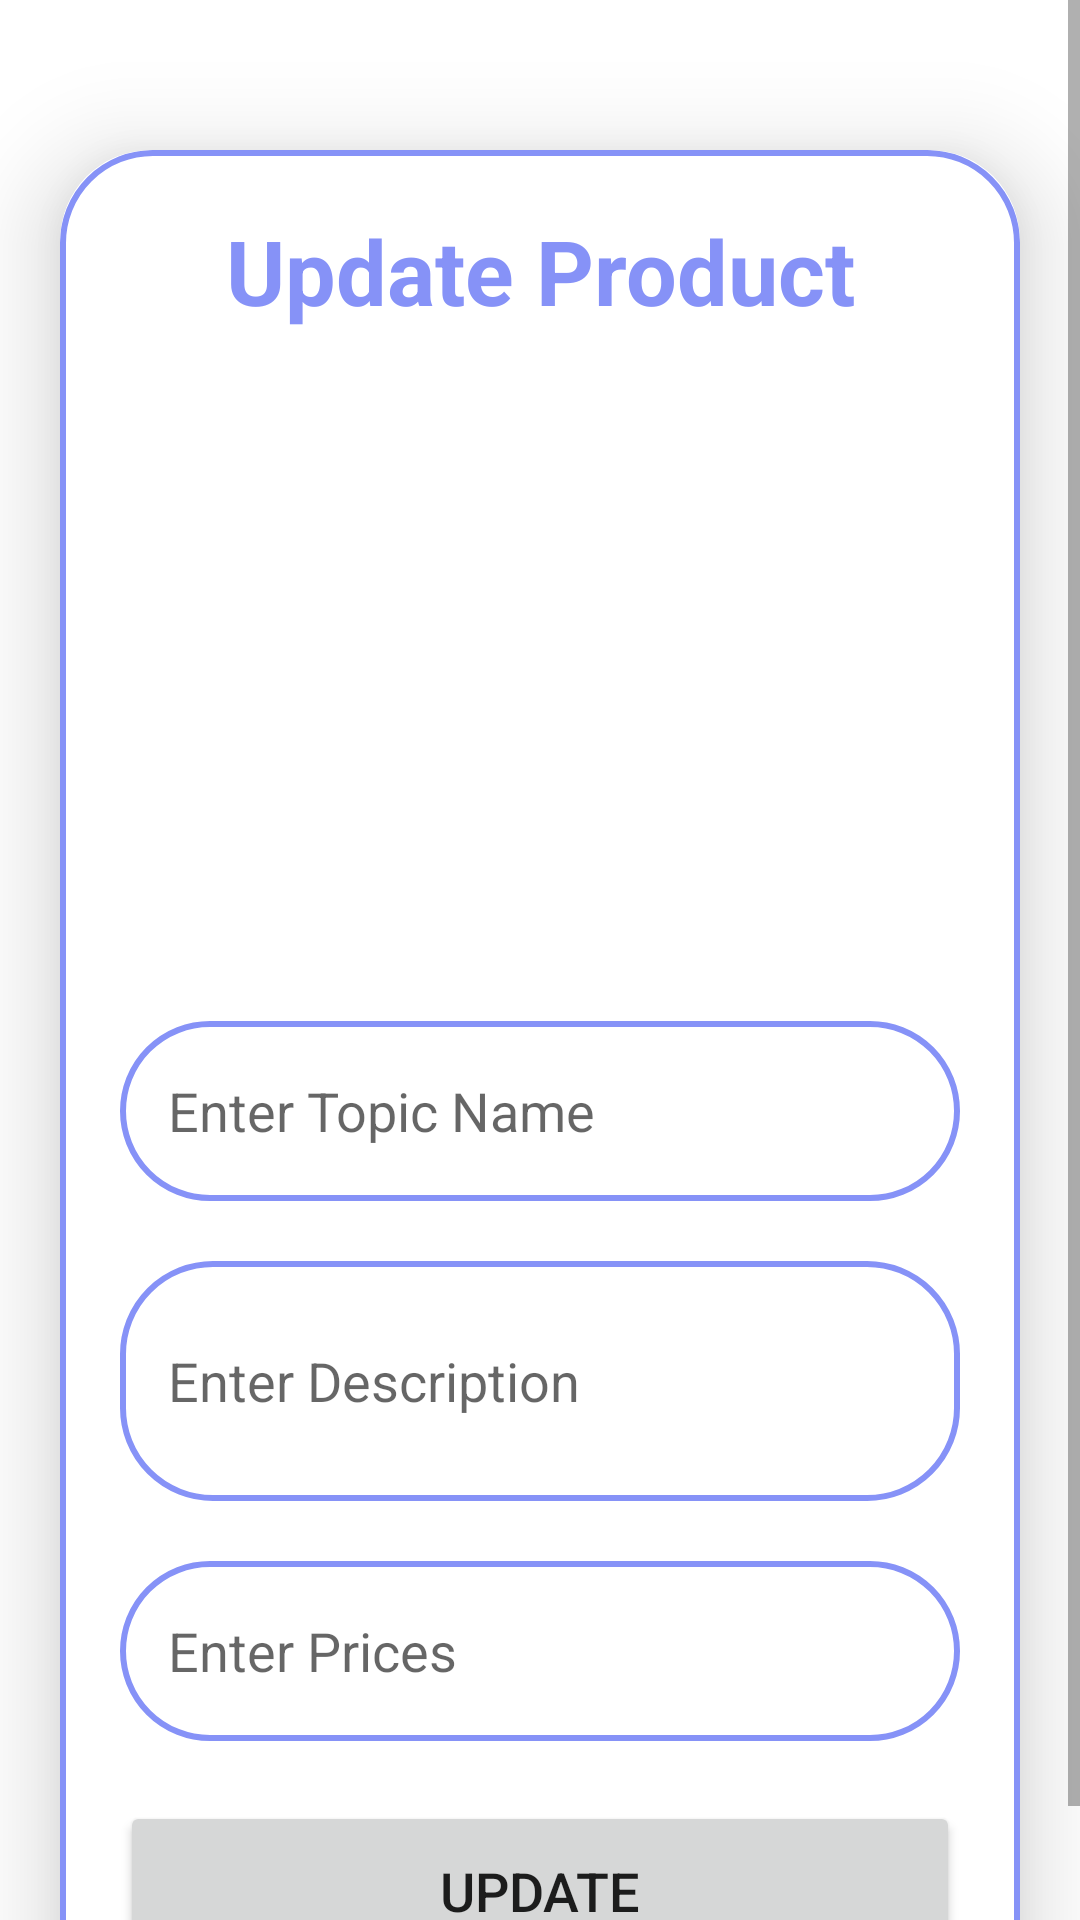

Here is an Android app screen rendered from its layout file. Give the layout XML and the strings, colors and styles it references.
<!-- AndroidManifest.xml: application theme Theme.Doannam2 -->
<!-- res/layout/activity_updata.xml -->
<?xml version="1.0" encoding="utf-8"?>
<ScrollView
    xmlns:android="http://schemas.android.com/apk/res/android"
    xmlns:tools="http://schemas.android.com/tools"
    xmlns:app="http://schemas.android.com/apk/res-auto"
    android:layout_width="match_parent"
    android:layout_height="match_parent"
    android:orientation="vertical"
    tools:context=".Activity.UpdataActivity">
    <androidx.cardview.widget.CardView
        android:layout_width="match_parent"
        android:layout_height="wrap_content"
        android:layout_marginTop="50dp"
        android:layout_marginEnd="20dp"
        android:layout_marginStart="20dp"
        app:cardCornerRadius="30dp"
        app:cardElevation="20dp">
        <LinearLayout
            android:layout_width="match_parent"
            android:layout_height="wrap_content"
            android:orientation="vertical"
            android:layout_gravity="center_horizontal"
            android:padding="20dp"
            android:background="@drawable/color_border">
            <TextView
                android:layout_width="match_parent"
                android:layout_height="wrap_content"
                android:text="Update Product"
                android:textStyle="bold"
                android:textSize="30sp"
                android:textAlignment="center"
                android:textColor="@color/levender"
                />
            <ImageView
                android:layout_width="match_parent"
                android:layout_height="200dp"
                android:src="@drawable/addimage"
                android:id="@+id/updateimage"
                android:layout_marginTop="10dp"
                android:scaleType="fitCenter"/>
            <EditText
                android:layout_width="match_parent"
                android:layout_height="60dp"
                android:id="@+id/updateTitle"
                android:background="@drawable/color_border"
                android:layout_marginTop="20dp"
                android:padding="16dp"
                android:hint="Enter Topic Name"
                android:gravity="start|center_vertical"
                android:textColor="@color/levender"/>
            <EditText
                android:layout_width="match_parent"
                android:layout_height="80dp"
                android:id="@+id/updatedesc"
                android:background="@drawable/color_border"
                android:layout_marginTop="20dp"
                android:padding="16dp"
                android:hint="Enter Description"
                android:gravity="start|center_vertical"
                android:textColor="@color/levender"/>
            <EditText
                android:layout_width="match_parent"
                android:layout_height="60dp"
                android:id="@+id/updatelang"
                android:background="@drawable/color_border"
                android:layout_marginTop="20dp"
                android:padding="16dp"
                android:hint="Enter Prices"
                android:gravity="start|center_vertical"
                android:textColor="@color/levender"/>
            <Button
                android:layout_width="match_parent"
                android:layout_height="60dp"
                android:text="Update"
                android:id="@+id/updatabutton"
                android:textSize="18sp"
                android:layout_marginTop="20dp"
                app:cornerRadius = "20dp"/>
        </LinearLayout>
    </androidx.cardview.widget.CardView>

</ScrollView>
<!-- resources referenced by this layout -->
<resources>
  <color name="levender">#8692f7</color>
  <!-- drawable color_border (drawable) -->
  <?xml version="1.0" encoding="utf-8"?>
  <shape xmlns:android="http://schemas.android.com/apk/res/android"
      android:shape="rectangle">
      <stroke
          android:width="2dp"
          android:color="@color/levender"/>
      <corners
          android:radius="30dp"/>
  </shape>
  <style name="Theme.Doannam2" parent="Base.Theme.Doannam2" />
  <style name="Base.Theme.Doannam2" parent="Theme.MaterialComponents.DayNight.NoActionBar">
          
          
      </style>
</resources>
